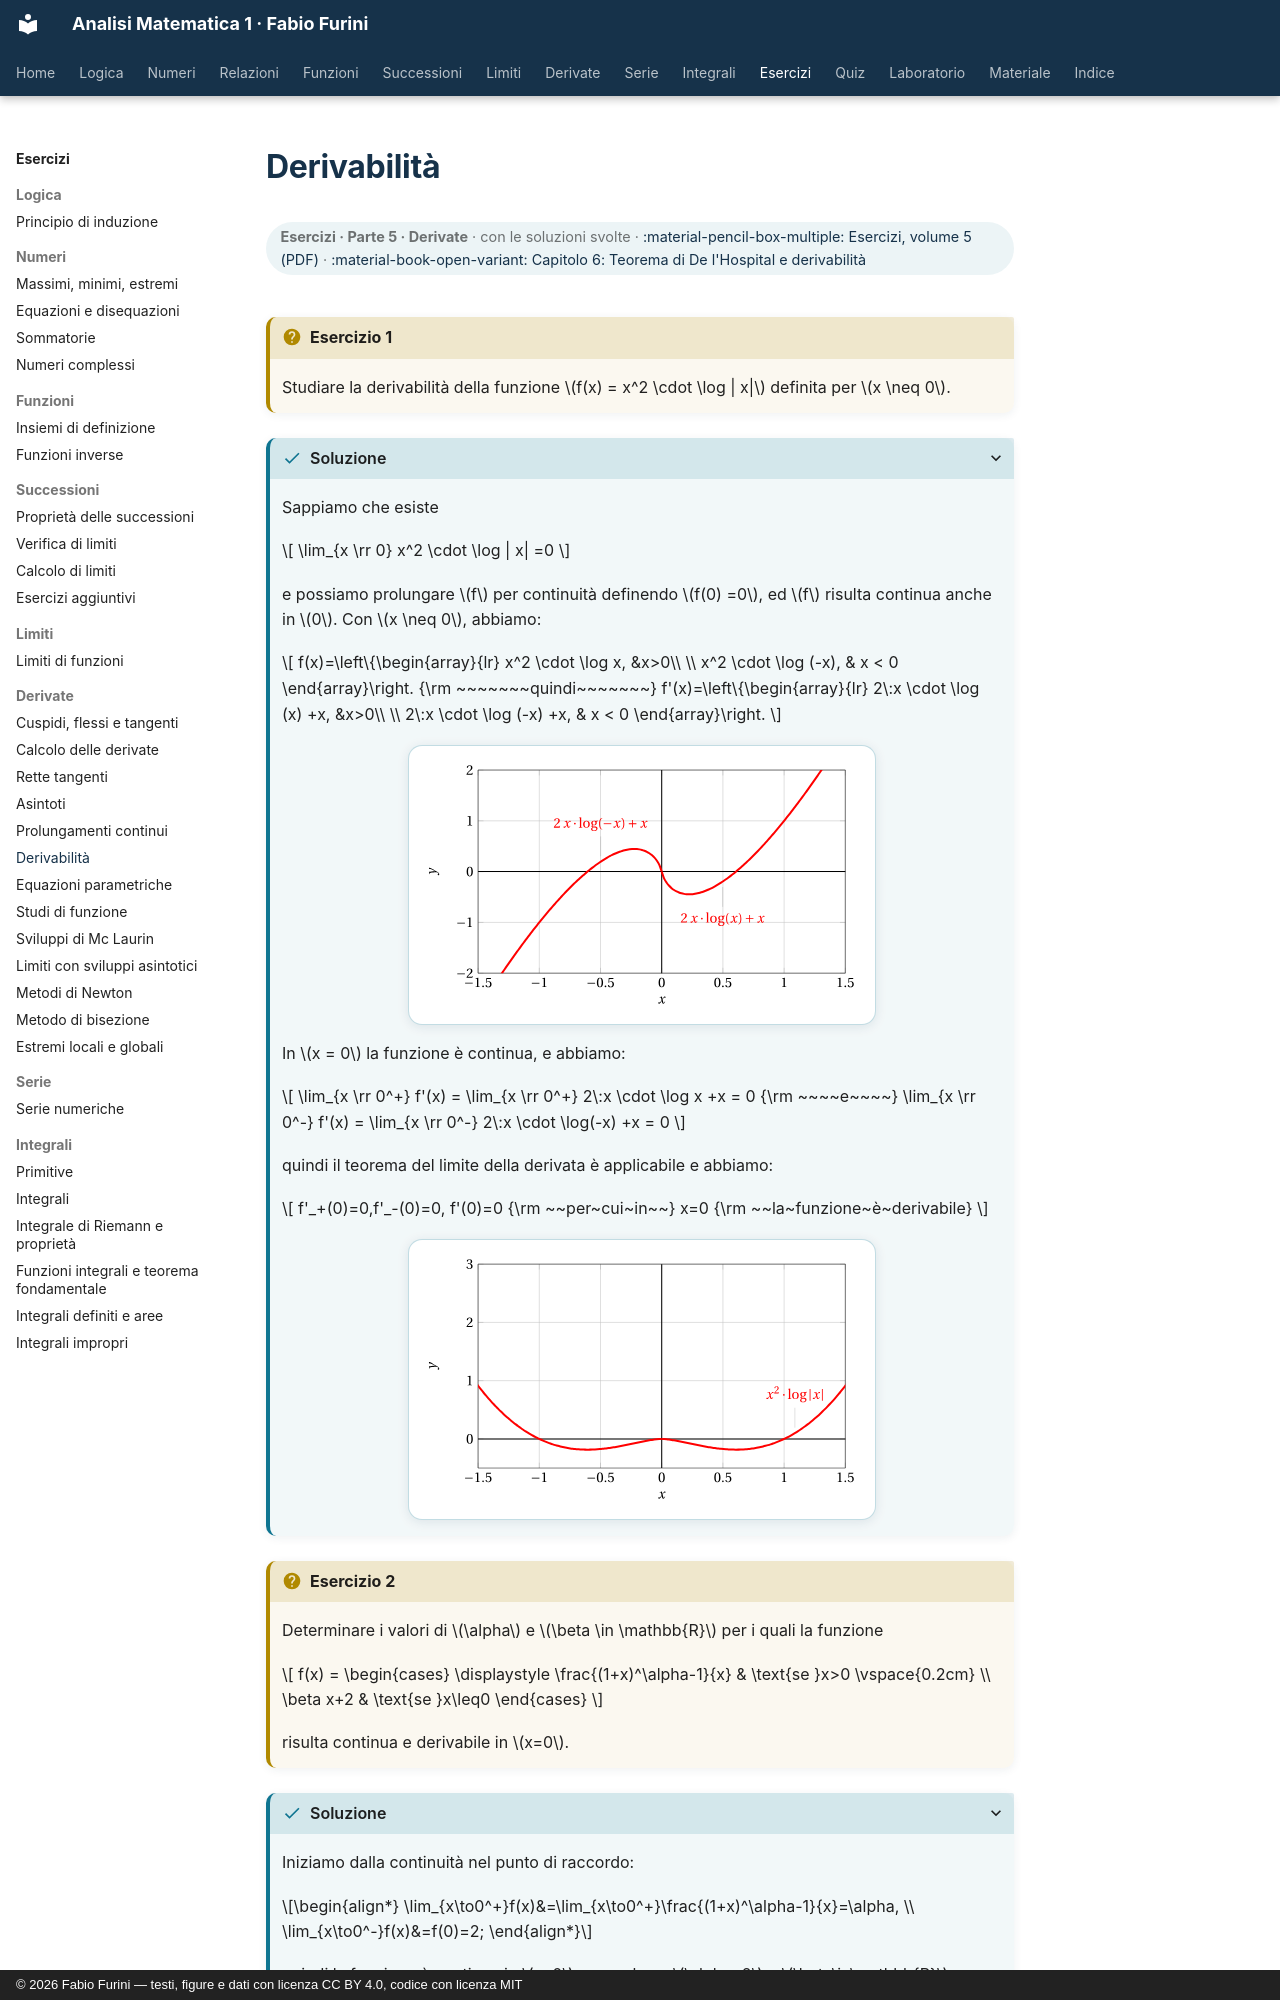

repository: fabiofurini/analisi-matematica-1 · page: esercizi/es-derivate-06-derivabilita/index.html · generator: mkdocs · copyright: © 2026 Fabio Furini — testi, figure e dati con licenza CC BY 4.0, codice con licenza MIT

---
title: "Derivabilità"
---

# Derivabilità

<div class="info-capitolo" markdown>

**Esercizi · Parte 5 · Derivate** · con le soluzioni svolte · [:material-pencil-box-multiple: Esercizi, volume 5 (PDF)](../pdf/esercizi-5-derivate.pdf) · [:material-book-open-variant: Capitolo 6: Teorema di De l'Hospital e derivabilità](../derivate/06-de-l-hospital.md)

</div>

!!! esercizio "Esercizio 1"

    Studiare  la derivabilità della funzione $f(x) = x^2 \cdot \log | x|$ definita per $x \neq 0$.

??? soluzione "Soluzione"

    Sappiamo che esiste

    $$
    \lim_{x \rr 0}  x^2 \cdot \log | x| =0
    $$

    e possiamo prolungare $f$ per continuità definendo $f(0) =0$, ed $f$  risulta continua anche in $0$.   Con $x \neq 0$, abbiamo:

    $$
    f(x)=\left\{\begin{array}{lr} x^2 \cdot \log x, &x>0\\
    \\
    x^2 \cdot \log (-x), & x < 0 \end{array}\right.
    {\rm ~~~~~~~quindi~~~~~~~}
    f'(x)=\left\{\begin{array}{lr} 2\:x \cdot \log (x) +x, &x>0\\
    \\
    2\:x \cdot \log (-x) +x, & x < 0 \end{array}\right.
    $$

    ![Figura 1](../img/es-derivate-06-derivabilita/fig01.svg){ .fig .ovale loading=lazy style="width:65%" }

    In $x = 0$ la funzione è continua, e abbiamo:

    $$
    \lim_{x \rr 0^+} f'(x) = \lim_{x \rr 0^+} 2\:x \cdot \log x +x = 0 {\rm ~~~~e~~~~} \lim_{x \rr 0^-} f'(x) = \lim_{x \rr 0^-} 2\:x \cdot \log(-x) +x = 0
    $$

    quindi il teorema del limite della derivata è applicabile e abbiamo:

    $$
    f'_+(0)=0,f'_-(0)=0, f'(0)=0 {\rm ~~per~cui~in~~} x=0 {\rm ~~la~funzione~è~derivabile}
    $$

    ![Figura 2](../img/es-derivate-06-derivabilita/fig02.svg){ .fig .ovale loading=lazy style="width:65%" }

!!! esercizio "Esercizio 2"

    Determinare i valori di $\alpha$ e $\beta \in \mathbb{R}$ per i quali la funzione

    $$
    f(x) = \begin{cases}
      \displaystyle \frac{(1+x)^\alpha-1}{x}  & \text{se }x>0 \vspace{0.2cm} \\ 
      \beta x+2 & \text{se }x\leq0 
    \end{cases}
    $$

    risulta continua e derivabile in $x=0$.

??? soluzione "Soluzione"

    Iniziamo dalla continuità nel punto di raccordo:

    \begin{align*}
    \lim_{x\to0^+}f(x)&=\lim_{x\to0^+}\frac{(1+x)^\alpha-1}{x}=\alpha, \\
    \lim_{x\to0^-}f(x)&=f(0)=2;
    \end{align*}

    quindi la funzione è continua in $x=0$ se e solo se $\alpha=2$ e $\beta\in\mathbb{R}$.

    Per $\alpha=2$ e $x>0$, si ha:

    $$
    f(x)=\frac{(1+x)^2-1}{x}=x+2.
    $$

    Pertanto è evidente che, al fine di raccordare due rette passanti per un medesimo punto (nel nostro caso, l'ordinata all'origine ($0, 2$)), le loro equazioni dovranno coincidere, da cui $\beta=1$.

    Alternativamente, è possibile scrivere l'espressione analitica di $f'(x)$ ed imporre la condizione

    $$
    \lim_{x\to0^+}f'(x)=\lim_{x\to0^-}f'(x)
    $$

    e osservare che si giunge alla stessa conclusione.

!!! esercizio "Esercizio 3"
